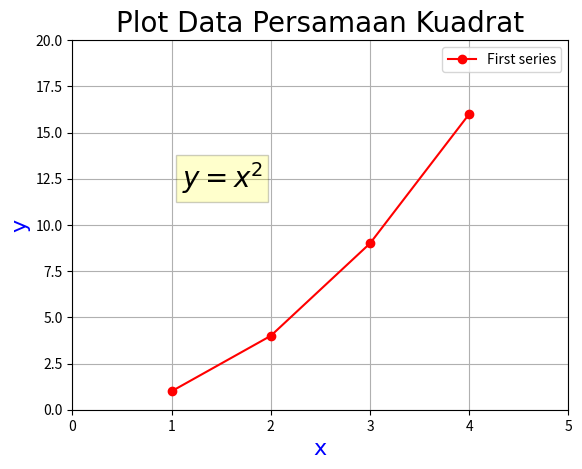

Python code for this plot:
import matplotlib.pyplot as plt
plt.axis([0,5,0,20]) #batas sumbu x dan sumbu y
plt.plot([1,2,3,4],[1,4,9,16],'ro-') #nilai data yang di plot
plt.text(1.1,12,'$y = x^2$',fontsize=20,bbox={'facecolor':'yellow','alpha':0.2})
plt.title('Plot Data Persamaan Kuadrat',fontsize=20,fontname='Times New Roman')
plt.xlabel('x',fontsize=16,fontname='Times New Roman',color='blue')
plt.ylabel('y',fontsize=16,fontname='Times New Roman',color='blue')
plt.grid(True)
plt.legend({'First series'})
plt.savefig('grafik.png')
plt.show()
